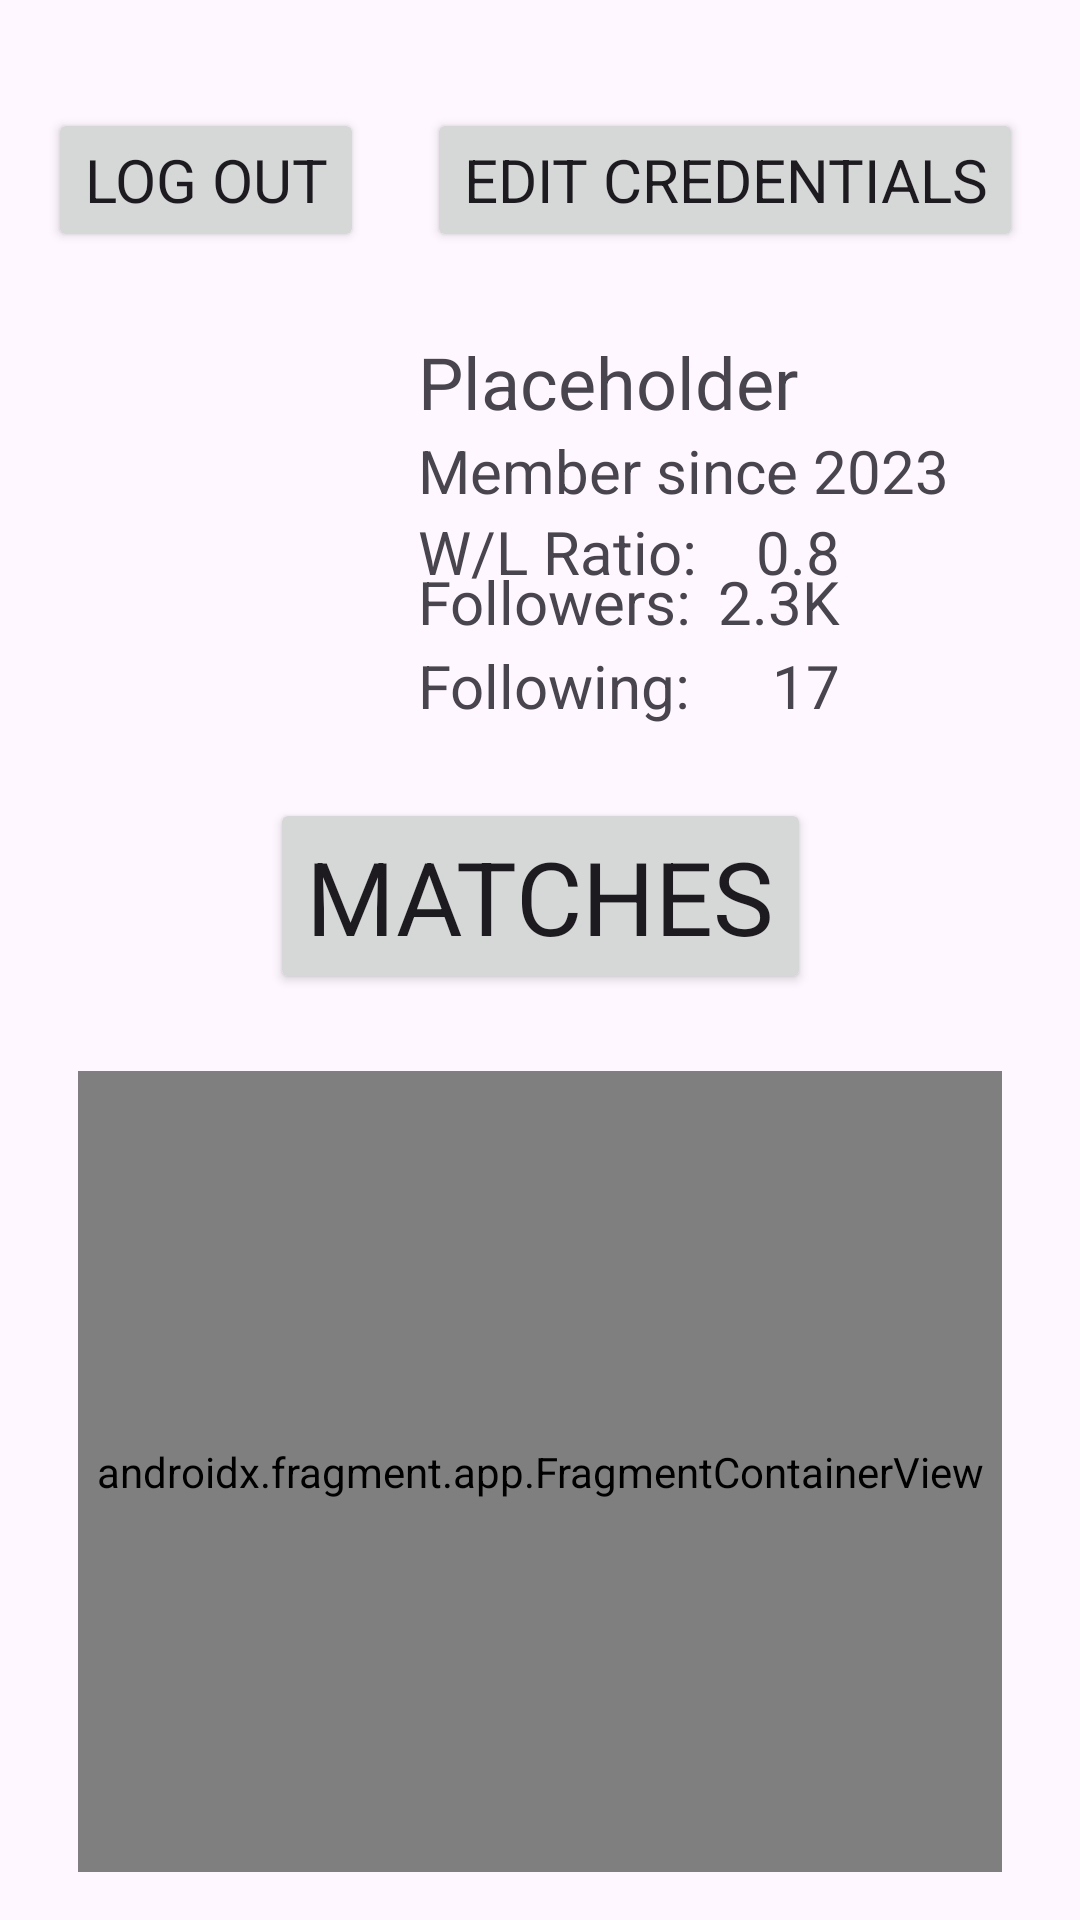

Android layout source for this screen:
<!-- AndroidManifest.xml: application theme Theme.PadelPulse -->
<!-- res/layout/activity_user.xml -->
<?xml version="1.0" encoding="utf-8"?>
<androidx.constraintlayout.widget.ConstraintLayout xmlns:android="http://schemas.android.com/apk/res/android"
    xmlns:app="http://schemas.android.com/apk/res-auto"
    xmlns:tools="http://schemas.android.com/tools"
    android:layout_width="match_parent"
    android:layout_height="match_parent"
    android:background="@drawable/backgroundicon">

    <ImageView
        android:id="@+id/imageView"
        android:layout_width="wrap_content"
        android:layout_height="wrap_content"
        android:layout_marginStart="40dp"
        android:layout_marginTop="24dp"
        app:layout_constraintStart_toStartOf="parent"
        app:layout_constraintTop_toBottomOf="@+id/UserBackButton"
        tools:srcCompat="@tools:sample/avatars[5]" />

    <Button
        android:id="@+id/UserBackButton"
        android:layout_width="wrap_content"
        android:layout_height="wrap_content"
        android:layout_marginStart="16dp"
        android:layout_marginTop="36dp"
        android:text="Log Out"
        android:textAlignment="center"
        android:textSize="20sp"
        app:layout_constraintStart_toStartOf="parent"
        app:layout_constraintTop_toTopOf="parent" />

    <Button
        android:id="@+id/UserEditButton"
        android:layout_width="wrap_content"
        android:layout_height="wrap_content"
        android:layout_marginTop="36dp"
        android:layout_marginEnd="19dp"
        android:text="Edit Credentials"
        android:textAlignment="center"
        android:textSize="20sp"
        app:layout_constraintEnd_toEndOf="parent"
        app:layout_constraintTop_toTopOf="parent" />

    <TextView
        android:id="@+id/textView7"
        android:layout_width="wrap_content"
        android:layout_height="wrap_content"
        android:layout_marginTop="1dp"
        android:text="17"
        android:textSize="20sp"
        app:layout_constraintEnd_toEndOf="@+id/textView8"
        app:layout_constraintTop_toBottomOf="@+id/textView8" />

    <TextView
        android:id="@+id/textView8"
        android:layout_width="wrap_content"
        android:layout_height="wrap_content"
        android:layout_marginBottom="1dp"
        android:text="2.3K"
        android:textSize="20sp"
        app:layout_constraintBottom_toTopOf="@+id/textView6"
        app:layout_constraintEnd_toEndOf="@+id/textView3" />

    <TextView
        android:id="@+id/textView3"
        android:layout_width="wrap_content"
        android:layout_height="wrap_content"
        android:text="0.8"
        android:textSize="20sp"
        app:layout_constraintEnd_toEndOf="@+id/UsernameText"
        app:layout_constraintStart_toEndOf="@+id/UsernameText"
        app:layout_constraintTop_toBottomOf="@+id/textView4" />

    <TextView
        android:id="@+id/UsernameText"
        android:layout_width="wrap_content"
        android:layout_height="wrap_content"
        android:layout_marginTop="27dp"
        android:layout_marginEnd="94dp"
        android:text="Placeholder"
        android:textSize="24sp"
        app:layout_constraintEnd_toEndOf="parent"
        app:layout_constraintTop_toBottomOf="@+id/UserEditButton" />

    <TextView
        android:id="@+id/textView4"
        android:layout_width="wrap_content"
        android:layout_height="wrap_content"
        android:text="Member since 2023"
        android:textSize="20sp"
        app:layout_constraintStart_toStartOf="@+id/UsernameText"
        app:layout_constraintTop_toBottomOf="@+id/UsernameText" />

    <TextView
        android:id="@+id/textView2"
        android:layout_width="wrap_content"
        android:layout_height="wrap_content"
        android:text="W/L Ratio:"
        android:textSize="20sp"
        app:layout_constraintStart_toStartOf="@+id/textView4"
        app:layout_constraintTop_toBottomOf="@+id/textView4" />

    <TextView
        android:id="@+id/textView5"
        android:layout_width="wrap_content"
        android:layout_height="wrap_content"
        android:layout_marginBottom="1dp"
        android:text="Followers:"
        android:textSize="20sp"
        app:layout_constraintBottom_toTopOf="@+id/textView6"
        app:layout_constraintStart_toStartOf="@+id/textView2" />

    <TextView
        android:id="@+id/textView6"
        android:layout_width="wrap_content"
        android:layout_height="wrap_content"
        android:layout_marginTop="215dp"
        android:layout_marginBottom="101dp"
        android:text="Following:"
        android:textSize="20sp"
        app:layout_constraintBottom_toTopOf="@+id/court_container"
        app:layout_constraintStart_toStartOf="@+id/textView5"
        app:layout_constraintTop_toTopOf="parent" />

    <androidx.fragment.app.FragmentContainerView
        android:id="@+id/court_container"
        android:name="com.example.padelpulse.CourtsFragment"
        android:layout_width="0dp"
        android:layout_height="0dp"
        android:layout_marginStart="26dp"
        android:layout_marginTop="14dp"
        android:layout_marginEnd="26dp"
        android:layout_marginBottom="16dp"
        android:isScrollContainer="true"
        app:layout_constraintBottom_toBottomOf="parent"
        app:layout_constraintEnd_toEndOf="parent"
        app:layout_constraintStart_toStartOf="parent"
        app:layout_constraintTop_toBottomOf="@+id/textView6" />

    <Button
        android:id="@+id/MatchButton"
        android:layout_width="wrap_content"
        android:layout_height="wrap_content"
        android:layout_marginTop="24dp"
        android:text="Matches"
        android:textSize="34sp"
        app:layout_constraintEnd_toEndOf="parent"
        app:layout_constraintHorizontal_bias="0.5"
        app:layout_constraintStart_toStartOf="parent"
        app:layout_constraintTop_toBottomOf="@+id/textView6" />

</androidx.constraintlayout.widget.ConstraintLayout>
<!-- resources referenced by this layout -->
<resources>
  <style name="Theme.PadelPulse" parent="Base.Theme.PadelPulse" />
  <style name="Base.Theme.PadelPulse" parent="Theme.Material3.DayNight.NoActionBar">
          
          <item name="colorPrimary">@color/Feldgrau</item>
          <item name="colorSecondary">@color/Battleship_Gray</item>
          <item name="colorTertiary">@color/Ash_Gray</item>
          <item name="background">@color/Timberwolf</item>
          <item name="colorSurface">@color/Silver</item>
          <item name="fontFamily">@font/bebas_neue</item>
      </style>
  <color name="Feldgrau">#FF586F6B</color>
  <color name="Battleship_Gray">#FF7F9183</color>
  <color name="Ash_Gray">#FFB8B8AA</color>
  <color name="Timberwolf">#FFDDD5D0</color>
  <color name="Silver">#FFCFC0BD</color>
</resources>
